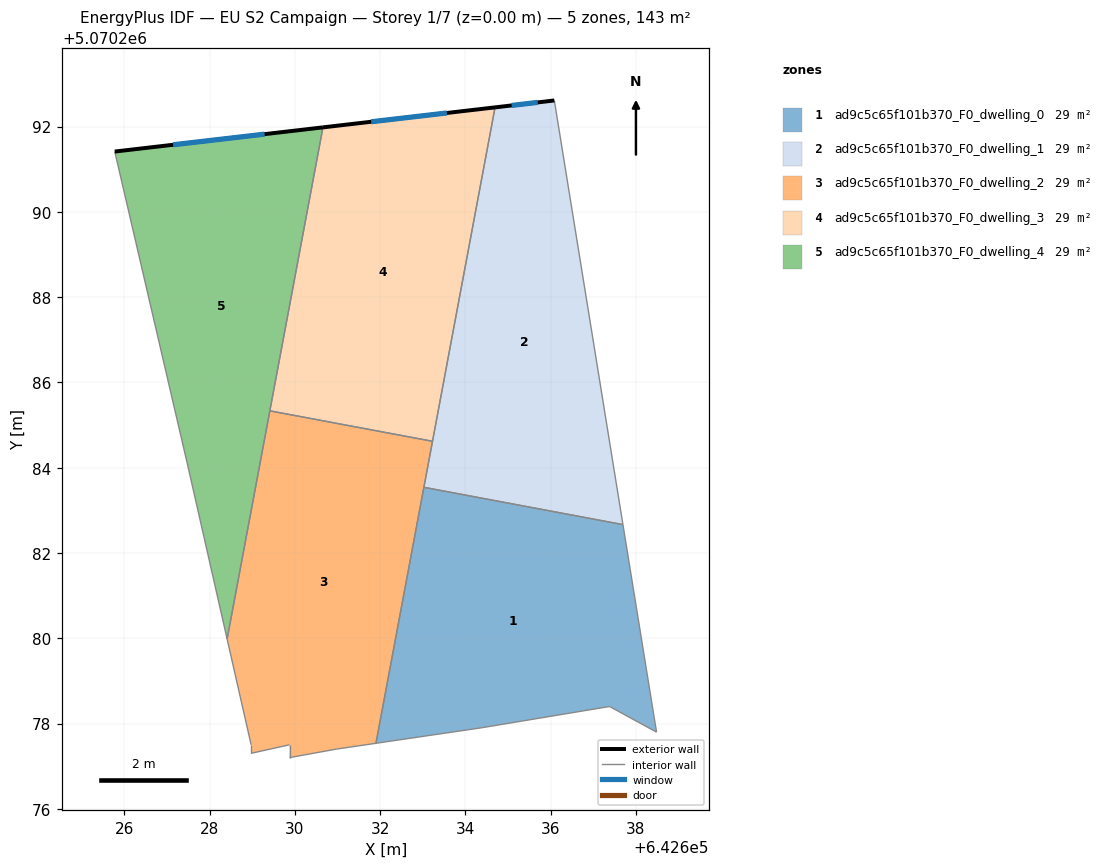
=== STOREY PLAN SPEC (per zone: floor XY polygon, exterior-wall plan segments, windows/doors) ===
zone 1: ad9c5c65f101b370_F0_dwelling_0  (28.6 m²)
  floor: (642637.69, 5070282.67) (642638.48, 5070277.80) (642637.38, 5070278.40) (642634.38, 5070277.90) (642631.90, 5070277.54) (642633.03, 5070283.54)
  interior walls: 6
zone 2: ad9c5c65f101b370_F0_dwelling_1  (28.6 m²)
  floor: (642636.09, 5070292.61) (642637.69, 5070282.67) (642633.03, 5070283.54) (642634.70, 5070292.45)
  exterior wall: (642636.09, 5070292.61) – (642634.70, 5070292.45)  [1.4 m]
    window: (642635.70, 5070292.57) – (642635.09, 5070292.49)  [0.8 m²]
  interior walls: 4
zone 3: ad9c5c65f101b370_F0_dwelling_2  (28.6 m²)
  floor: (642633.23, 5070284.62) (642631.90, 5070277.54) (642630.98, 5070277.40) (642629.93, 5070277.21) (642629.88, 5070277.20) (642629.88, 5070277.50) (642628.98, 5070277.30) (642628.98, 5070277.50) (642628.41, 5070279.98) (642629.42, 5070285.33)
  interior walls: 11
zone 4: ad9c5c65f101b370_F0_dwelling_3  (28.6 m²)
  floor: (642634.70, 5070292.45) (642633.23, 5070284.62) (642629.42, 5070285.33) (642630.66, 5070291.98)
  exterior wall: (642634.70, 5070292.45) – (642630.66, 5070291.98)  [4.1 m]
    window: (642633.57, 5070292.32) – (642631.79, 5070292.11)  [2.4 m²]
  interior walls: 3
zone 5: ad9c5c65f101b370_F0_dwelling_4  (28.6 m²)
  floor: (642630.66, 5070291.98) (642628.41, 5070279.98) (642627.48, 5070284.11) (642625.78, 5070291.41)
  exterior wall: (642630.66, 5070291.98) – (642625.78, 5070291.41)  [4.9 m]
    window: (642629.29, 5070291.82) – (642627.15, 5070291.57)  [2.8 m²]
  interior walls: 4

=== DERIVED (storey summary) ===
Building: EU S2 Campaign
Storey: 1 of 7  (floor level z = 0.00 m)
Storey gross floor area: 142.8 m²
Zones on this storey: 5
  - ad9c5c65f101b370_F0_dwelling_0: floor 28.6 m²
  - ad9c5c65f101b370_F0_dwelling_1: floor 28.6 m²; exterior wall 1.4 m (4.2 m²); 1 window(s) 0.8 m²; WWR 19.3%
  - ad9c5c65f101b370_F0_dwelling_2: floor 28.6 m²
  - ad9c5c65f101b370_F0_dwelling_3: floor 28.6 m²; exterior wall 4.1 m (12.2 m²); 1 window(s) 2.4 m²; WWR 19.3%
  - ad9c5c65f101b370_F0_dwelling_4: floor 28.6 m²; exterior wall 4.9 m (14.7 m²); 1 window(s) 2.8 m²; WWR 19.3%
Zone adjacency (shared interzone walls):
  - ad9c5c65f101b370_F0_dwelling_0 ↔ ad9c5c65f101b370_F0_dwelling_1
  - ad9c5c65f101b370_F0_dwelling_0 ↔ ad9c5c65f101b370_F0_dwelling_2
  - ad9c5c65f101b370_F0_dwelling_1 ↔ ad9c5c65f101b370_F0_dwelling_2
  - ad9c5c65f101b370_F0_dwelling_1 ↔ ad9c5c65f101b370_F0_dwelling_3
  - ad9c5c65f101b370_F0_dwelling_2 ↔ ad9c5c65f101b370_F0_dwelling_3
  - ad9c5c65f101b370_F0_dwelling_2 ↔ ad9c5c65f101b370_F0_dwelling_4
  - ad9c5c65f101b370_F0_dwelling_3 ↔ ad9c5c65f101b370_F0_dwelling_4